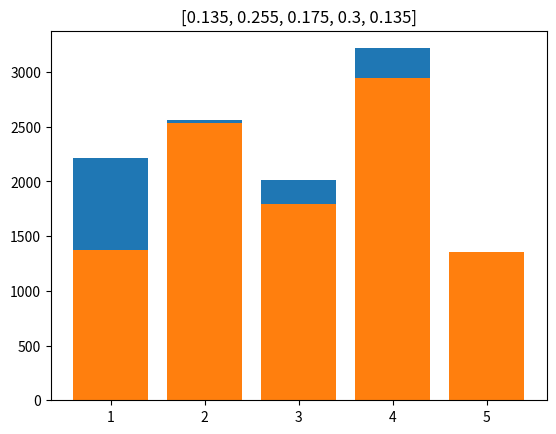

Here is the Python script that generated this plot:
import numpy as np
import math
from scipy import stats
import matplotlib.pyplot as plt


def get_sum_x(matrix, n, m):
    result = []
    for i in range(n):
        sum = 0
        for j in range(m):
            sum += matrix[i][j]
        result.append(sum)
    return result


def get_sum_y(matrix, n, m):
    result = []
    for j in range(m):
        sum = 0
        for i in range(n):
            sum += matrix[i][j]
        result.append(sum)
    return result


def generate_value(matrix, n, m):
    x = np.random.uniform()
    p_line = make_probabilities_line(matrix)
    pos = 0
    if x <= p_line[0]:
        result = pos
    pos += 1
    while pos < len(p_line):
        if p_line[pos - 1] < x <= p_line[pos]:
            result = pos
            break
        pos += 1
    n = result // m
    m = result - n * m
    n += 1
    m += 1
    return n, m


def make_probabilities_line(matrix):
    p_line = []
    for i in range(len(matrix)):
        p_line.extend(matrix[i])
    sum = 0
    result = []
    for i in range(len(p_line)):
        sum += p_line[i]
        result.append(sum)
    return result


def get_appearances(values, n, m):
    x_appearances = []
    for j in range(n):
        x_appearances.append(0)
    y_appearances = []
    for i in range(m):
        y_appearances.append(0)
    for value in values:
        x_appearances[value[0] - 1] += 1
        y_appearances[value[1] - 1] += 1
    return x_appearances, y_appearances


def histogram(appearances, n, expected_probabilities):
    indexes = []
    for i in range(n):
        indexes.append(i + 1)
    plt.bar(indexes, appearances)
    plt.title(expected_probabilities)
    plt.show()


def get_data(matrix, n, m):
    x = get_sum_x(matrix, n, m)
    y = get_sum_y(matrix, n, m)
    mx = 0
    mx2 = 0
    for i in range(n):
        mx += (i + 1) * x[i]
        mx2 += (i + 1) ** 2 * x[i]
    my = 0
    my2 = 0
    for i in range(m):
        my += (i + 1) * y[i]
        my2 += (i + 1) ** 2 * y[i]
    dx = mx2 - mx ** 2
    dy = my2 - my ** 2
    mxy = 0
    for i in range(n):
        for j in range(m):
            mxy += (i + 1) * (j + 1) * matrix[i][j]
    cov = mxy - mx * my
    rxy = cov / math.sqrt(dx * dy)
    return mx, my, dx, dy, rxy


def normalize_matrix(values, values_amount, n, m):
    normalization_value = 1 / values_amount
    matrix = []
    for i in range(n):
        line = []
        for j in range(m):
            line.append(0)
        matrix.append(line)
    for value in values:
        matrix[value[0] - 1][value[1] - 1] += 1
    for i in range(n):
        for j in range(m):
            matrix[i][j] *= normalization_value
    return matrix


def get_m_intervals(values):
    a = 0.05
    values_amount = len(values)
    x, y, sx, sy = get_interval_data(values)
    x_delta = sx * stats.t.ppf((2 - a) / 2, 10)
    x_delta /= math.sqrt(values_amount - 1)
    min_x = x - x_delta
    max_x = x + x_delta
    y_delta = sy * stats.t.ppf((2 - a) / 2, 10)
    y_delta /= math.sqrt(values_amount - 1)
    min_y = y - y_delta
    max_y = y + y_delta
    return min_x, max_x, min_y, max_y


def get_d_intervals(values):
    a = 0.05
    values_amount = len(values)
    x, y, sx, sy = get_interval_data(values)

    min_x = values_amount * sx
    min_x /= stats.chi2.isf(df=values_amount, q=a / 2)
    max_x = values_amount * sx
    max_x /= stats.chi2.isf(df=values_amount, q=1 - a / 2)

    min_y = values_amount * sy
    min_y /= stats.chi2.isf(df=values_amount, q=a / 2)
    max_y = values_amount * sy
    max_y /= stats.chi2.isf(df=values_amount, q=1 - a / 2)
    return min_x, max_x, min_y, max_y


def get_interval_data(values):
    values_amount = len(values)
    y_values = []
    x_values = []
    for value in values:
        y_values.append(value[1])
        x_values.append(value[0])
    x, y, sx, sy = 0, 0, 0, 0
    for i in range(values_amount):
        x += x_values[i]
        y += y_values[i]
    x /= values_amount
    y /= values_amount
    for i in range(values_amount):
        sx += (x_values[i] - x) ** 2
        sy += (y_values[i] - y) ** 2
    sx /= values_amount - 1
    sy /= values_amount - 1
    return x, y, sx, sy


def check_mises(matrix, generated_matrix, n, m):
    a = 0.05
    critical_value = 0.461
    result = 0
    m_line = make_line(matrix)
    gen_line = make_line(generated_matrix)
    m_sum = 0
    gen_sum = 0
    for i in range(n * m):
        m_sum += m_line[i]
        gen_sum += gen_line[i]
        delta = m_sum
        delta -= gen_sum
        delta **= 2
        result += delta
    result = 1 / (12 * n * m) + result
    return a, critical_value, result


def make_line(matrix):
    line = []
    for i in range(len(matrix)):
        line.extend(matrix[i])
    return line

if __name__ == '__main__':

    n = 4
    m = 5
    matrix = [[0.04, 0.06, 0.03, 0.07, 0.025],
              [0.01, 0.1, 0.055, 0.045, 0.04],
              [0.035, 0.015, 0.025, 0.075, 0.05],
              [0.05, 0.08, 0.065, 0.11, 0.02]]

    sum_x = get_sum_x(matrix, n, m)
    sum_y = get_sum_y(matrix, n, m)

    values = []
    values_amount = 10000
    for i in range(values_amount):
        result = generate_value(matrix, n, m)
        values.append(result)

    success = True

    x_appearances, y_appearances = get_appearances(values, n, m)
    print("X")
    print("numbers: " + str(x_appearances))
    print("p: " + str(sum_x))
    print('\n')

    print("Y")
    print("numbers: " + str(y_appearances))
    print("p: " + str(sum_y))
    print('\n')

    histogram(x_appearances, n, sum_x)
    histogram(y_appearances, m, sum_y)

    mx, my, dx, dy, rxy = get_data(matrix, n, m)
    print("matrix: ")
    print(np.array(matrix))
    print("M[X]: " + str(mx))
    print("M[Y]: " + str(my))
    print("D[X]: " + str(dx))
    print("D[Y]: " + str(dy))
    print("rxy: " + str(rxy))
    print('\n')

    generated_matrix = normalize_matrix(values, values_amount, n, m)

    mx, my, dx, dy, rxy = get_data(generated_matrix, n, m)
    min_m_x, max_m_x, min_m_y, max_m_y = get_m_intervals(values)
    min_d_x, max_d_x, min_d_y, max_d_y = get_d_intervals(values)
    print("generated matrix: ")
    print(np.array(matrix))
    print("M[X]: " + str(mx))

    print(str(min_m_x) + " - " + str(max_m_x))
    if min_m_x < mx < max_m_x:
        print("OK")
    else:
        print("Invalid M interval for x")
        success = False

    print("M[Y]: " + str(my))
    print(str(min_m_y) + " - " + str(max_m_y))
    if min_m_y < my < max_m_y:
        print("OK")
    else:
        print("Invalid M interval for y")
        success = False

    print("D[X]: " + str(dx))
    print(str(min_d_x) + " - " + str(max_d_x))
    if min_d_x < dx < max_d_x:
        print("OK")
    else:
        print("Invalid D interval for x")
        success = False

    print("D[Y]: " + str(dy))
    print(str(min_d_y) + " - " + str(max_d_y))
    if min_d_y < dy < max_d_y:
        print("OK")
    else:
        print("Invalid D interval for y")
        success = False

    print("rxy: " + str(rxy))
    print('\n')

    print("Mises: ")
    a, critical_value, result = check_mises(matrix, generated_matrix, n, m)
    print("critical value: " + str(critical_value))
    print("result: " + str(result))
    if result < critical_value:
        print("OK")
    else:
        print("Invalid Mises criteria")
        success = False

    if success:
        print("Valid result")
    else:
        print("Invalid result")
